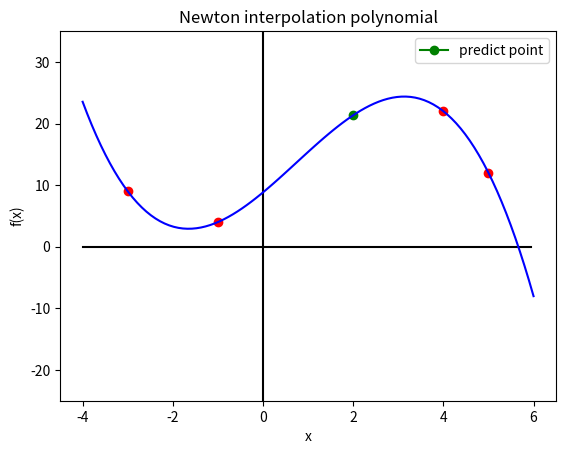

Python code for this plot:
# -*- coding: utf-8 -*-
"""
Created on Wed Dec  5 13:15:10 2018

@author: 杨玉林
"""

import matplotlib.pyplot as plt
import numpy as np

#计算n阶差商
def chashang(xi=[],fi=[]):
    if len(xi) > 2 and len(fi) > 2:
        return (chashang(xi[:len(xi)-1],fi[:len(fi)-1])-chashang(xi[1:len(xi)],fi[1:len(fi)]))/(xi[0]-xi[-1])
    elif len(xi) == 2 and len(fi) == 2:
        return (fi[1]-fi[0])/(xi[1]-xi[0])
    else:
        return fi[0]

#得到系数并求得多项式
def newton_polynomial(n,xi=[],fi=[]):
    b=[]
    print("根据差商可求得:")
    for i in range(n+1):
        b.append(chashang(xi[:i+1],fi[:i+1]))
        print("b[%d] = %.2f"%(i,b[i]))  
    print("综上可得到多项式函数如下：")
    print("f(x)=%.2f%.2f*(x+%d)+%.2f*(x+%d)*(x+%d)%.2f*(x+%d)*(x+%d)*(x-%d)"%(b[0],b[1],-xi[0],b[2],-xi[0],-xi[1],b[3],-xi[0],-xi[1],xi[2]))    
    return b

#多项式函数
def f(x):
    return b[0] + b[1]*(x-xi[0])+b[2]*(x-xi[0])*(x-xi[1])+b[3]*(x-xi[0])*(x-xi[1])*(x-xi[2])
 
def paint():
    x = np.arange(-4, 6, 0.05)
    y1 = [0 * i for i in x]
    y = np.arange(-25, 35, 0.05)
    x1 = [0 * i for i in y]
    plt.plot(x, y1, '-', color='black')
    plt.plot(x1, y, '-', color='black')    

print("1607094105杨玉林")    
print("已知函数f(x)在节点x=-3,-1,4,5处的函数值f(x)分别是9,4,22,12")
print("求三次牛顿插值多项式并计算f(2)的近似值：") 

n = 3  #n是阶次
xi = [-3,-1,4,5]
fi = [9,4,22,12]
b = newton_polynomial(n,xi,fi)      
print("f(2)的近似值为%.2f"%f(2)) 

plt.plot(-3,9,'or-')
plt.plot(-1,4,'or-')
plt.plot(4,22,'or-')
plt.plot(5,12,'or-')
plt.plot(2,f(2),'og-',label ='predict point')
plt.legend()

paint()
x = np.linspace(-4,6,100)
y = [f(i) for i in x]
plt.ylim(-25,35)     
plt.xlabel('x')
plt.ylabel('f(x)')
plt.title('Newton interpolation polynomial')
plt.plot(x,y,'blue')
plt.show()
